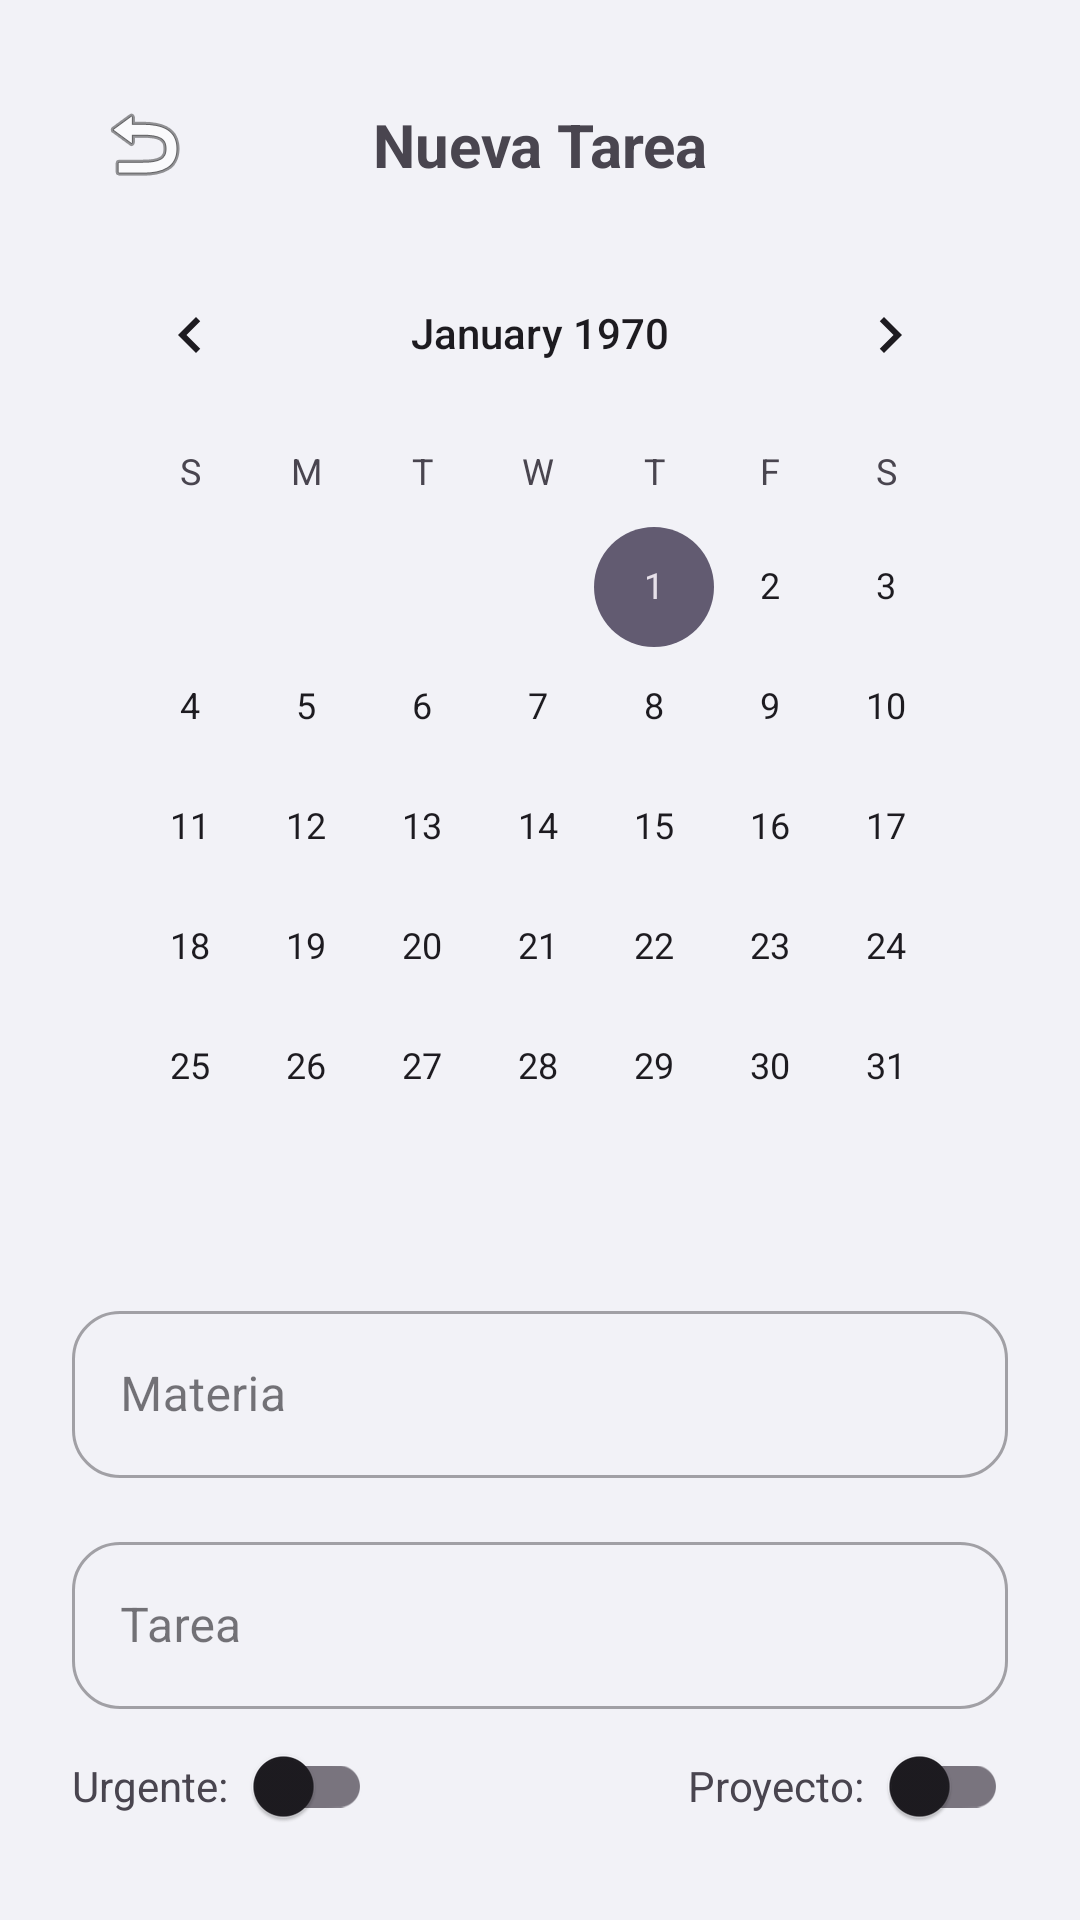

The Android layout XML behind this screen, and the referenced resources:
<!-- AndroidManifest.xml: application theme Theme.Agenta -->
<!-- res/layout/fragment_new_task.xml -->
<?xml version="1.0" encoding="utf-8"?>
<androidx.constraintlayout.widget.ConstraintLayout xmlns:android="http://schemas.android.com/apk/res/android"
    xmlns:app="http://schemas.android.com/apk/res-auto"
    xmlns:tools="http://schemas.android.com/tools"
    android:layout_width="match_parent"
    android:layout_height="match_parent"
    android:padding="24dp"
    tools:context=".ui.main.NewTaskFragment">

    <ImageButton
        android:id="@+id/btn_back"
        android:layout_width="48dp"
        android:layout_height="48dp"
        android:background="?attr/selectableItemBackgroundBorderless"
        android:src="@android:drawable/ic_menu_revert"
        app:layout_constraintStart_toStartOf="parent"
        app:layout_constraintTop_toTopOf="parent" />

    <TextView
        android:id="@+id/tv_title"
        android:layout_width="wrap_content"
        android:layout_height="wrap_content"
        android:text="Nueva Tarea"
        android:textSize="20sp"
        android:textStyle="bold"
        app:layout_constraintBottom_toBottomOf="@id/btn_back"
        app:layout_constraintEnd_toEndOf="parent"
        app:layout_constraintStart_toStartOf="parent"
        app:layout_constraintTop_toTopOf="@id/btn_back" />

    <CalendarView
        android:id="@+id/calendar_view"
        android:layout_width="match_parent"
        android:layout_height="wrap_content"
        android:layout_marginTop="16dp"
        app:layout_constraintTop_toBottomOf="@id/tv_title" />

    <com.google.android.material.textfield.TextInputLayout
        android:id="@+id/til_subject"
        style="@style/Widget.MaterialComponents.TextInputLayout.OutlinedBox"
        android:layout_width="0dp"
        android:layout_height="wrap_content"
        android:layout_marginTop="16dp"
        android:hint="Materia"
        app:boxCornerRadiusBottomEnd="16dp"
        app:boxCornerRadiusBottomStart="16dp"
        app:boxCornerRadiusTopEnd="16dp"
        app:boxCornerRadiusTopStart="16dp"
        app:layout_constraintEnd_toEndOf="parent"
        app:layout_constraintStart_toStartOf="parent"
        app:layout_constraintTop_toBottomOf="@id/calendar_view">

        <com.google.android.material.textfield.TextInputEditText
            android:id="@+id/et_subject"
            android:layout_width="match_parent"
            android:layout_height="wrap_content" />
    </com.google.android.material.textfield.TextInputLayout>

    <com.google.android.material.textfield.TextInputLayout
        android:id="@+id/til_task"
        style="@style/Widget.MaterialComponents.TextInputLayout.OutlinedBox"
        android:layout_width="0dp"
        android:layout_height="wrap_content"
        android:layout_marginTop="16dp"
        android:hint="Tarea"
        app:boxCornerRadiusBottomEnd="16dp"
        app:boxCornerRadiusBottomStart="16dp"
        app:boxCornerRadiusTopEnd="16dp"
        app:boxCornerRadiusTopStart="16dp"
        app:layout_constraintEnd_toEndOf="parent"
        app:layout_constraintStart_toStartOf="parent"
        app:layout_constraintTop_toBottomOf="@id/til_subject">

        <com.google.android.material.textfield.TextInputEditText
            android:id="@+id/et_task"
            android:layout_width="match_parent"
            android:layout_height="wrap_content" />
    </com.google.android.material.textfield.TextInputLayout>

    <TextView
        android:id="@+id/tv_urgent"
        android:layout_width="wrap_content"
        android:layout_height="wrap_content"
        android:layout_marginTop="16dp"
        android:text="Urgente:"
        app:layout_constraintStart_toStartOf="parent"
        app:layout_constraintTop_toBottomOf="@id/til_task" />

    <com.google.android.material.switchmaterial.SwitchMaterial
        android:id="@+id/switch_urgent"
        android:layout_width="wrap_content"
        android:layout_height="wrap_content"
        app:layout_constraintBottom_toBottomOf="@id/tv_urgent"
        app:layout_constraintStart_toEndOf="@id/tv_urgent"
        app:layout_constraintTop_toTopOf="@id/tv_urgent" />

    <TextView
        android:id="@+id/tv_project"
        android:layout_width="wrap_content"
        android:layout_height="wrap_content"
        android:text="Proyecto:"
        app:layout_constraintBottom_toBottomOf="@id/tv_urgent"
        app:layout_constraintEnd_toStartOf="@id/switch_project"
        app:layout_constraintTop_toTopOf="@id/tv_urgent" />

    <com.google.android.material.switchmaterial.SwitchMaterial
        android:id="@+id/switch_project"
        android:layout_width="wrap_content"
        android:layout_height="wrap_content"
        app:layout_constraintBottom_toBottomOf="@id/tv_urgent"
        app:layout_constraintEnd_toEndOf="parent"
        app:layout_constraintTop_toTopOf="@id/tv_urgent" />

    <Button
        android:id="@+id/btn_save"
        android:layout_width="0dp"
        android:layout_height="56dp"
        android:layout_marginTop="24dp"
        android:text="Guardar"
        app:cornerRadius="28dp"
        app:layout_constraintEnd_toEndOf="parent"
        app:layout_constraintStart_toStartOf="parent"
        app:layout_constraintTop_toBottomOf="@id/switch_urgent" />

</androidx.constraintlayout.widget.ConstraintLayout>
<!-- resources referenced by this layout -->
<resources>
  <style name="Theme.Agenta" parent="Base.Theme.Agenta" />
  <style name="Base.Theme.Agenta" parent="Theme.Material3.DayNight.NoActionBar">
          
          <item name="colorPrimary">@color/primary</item>
          <item name="android:windowBackground">@color/background</item>
          <item name="android:statusBarColor">@color/background</item>
          <item name="android:windowLightStatusBar">true</item>
      </style>
  <color name="primary">#007AFF</color>
  <color name="background">#F2F2F7</color>
</resources>
